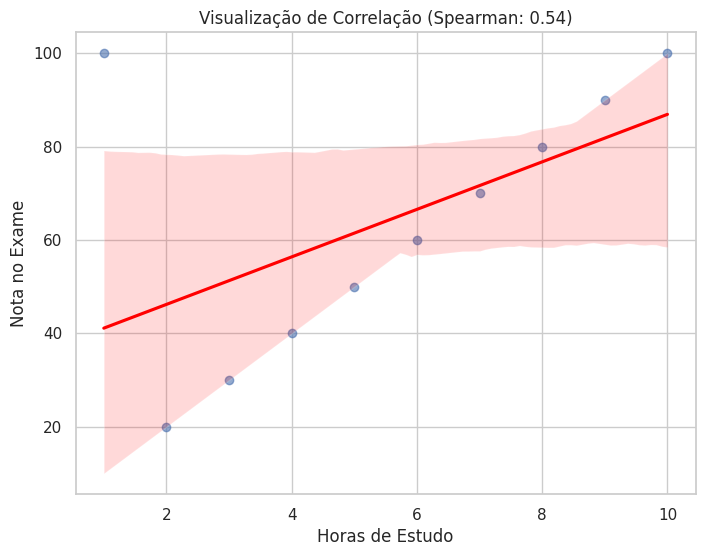

Source code (Python):
import pandas as pd
import seaborn as sns
import matplotlib.pyplot as plt

# Criando um dataset de exemplo
data = {
    'horas_estudo': [1, 2, 3, 4, 5, 6, 7, 8, 9, 10],
    'nota_exame': [100, 20, 30, 40, 50, 60, 70, 80, 90, 100],

}

df = pd.DataFrame(data)
import seaborn as sns
import matplotlib.pyplot as plt

# 1. Configura o estilo
sns.set_theme(style="whitegrid")

# 2. Define o tamanho da figura (opcional)
plt.figure(figsize=(8, 6))

# 3. Cria o gráfico de dispersão com linha de regressão
# Vamos calcular a correlação antes para colocar no título
correlacao = df["horas_estudo"].corr(df["nota_exame"])

sns.regplot(x='horas_estudo', y='nota_exame', data=df,
            line_kws={"color": "red"},
            scatter_kws={"alpha": 0.6})

# 4. Adiciona títulos e rótulos
plt.title(f'Visualização de Correlação (Spearman: {correlacao:.2f})')
plt.xlabel('Horas de Estudo')
plt.ylabel('Nota no Exame')

# 5. Exibe o gráfico
plt.show()
